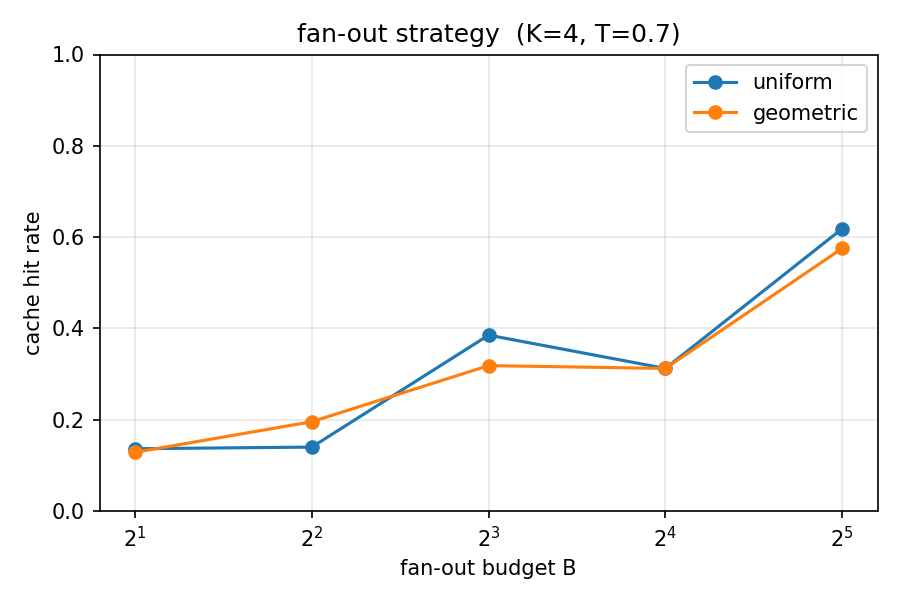

The data file committed next to this chart (first rows):
budget, strategy, hit_rate
2, uniform, 0.1367
2, geometric, 0.1289
4, uniform, 0.1403
4, geometric, 0.1958
8, uniform, 0.3854
8, geometric, 0.3188
16, uniform, 0.3125
16, geometric, 0.3125
32, uniform, 0.6186
32, geometric, 0.5754
